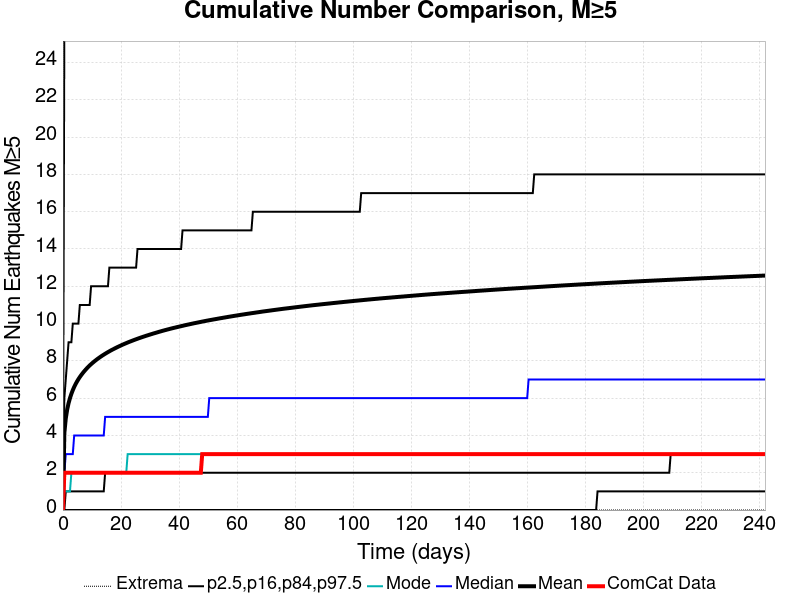

The data file committed next to this chart (first rows):
Time (days), ComCat Data, Simulation Mean, Simulation Median, Simulation Mode, Simulation Minimum, Simulation Maximum, 2.5 %-ile, 16 %-ile, 84 %-ile, 97.5 %-ile
0.0, 0.0, 0.0, 0.0, 0.0, 0.0, 0.0, 0.0, 0.0, 0.0, 0.0
0.4848, 2.0, 4.127, 2.0, 1.0, 0.0, 127.0, 0.0, 0.0, 6.0, 26.0
0.9696, 2.0, 4.904, 3.0, 1.0, 0.0, 146.0, 0.0, 1.0, 7.0, 31.0
1.454, 2.0, 5.384, 3.0, 1.0, 0.0, 161.0, 0.0, 1.0, 8.0, 34.0
1.939, 2.0, 5.731, 3.0, 1.0, 0.0, 167.0, 0.0, 1.0, 9.0, 36.0
2.424, 2.0, 6.002, 3.0, 1.0, 0.0, 173.0, 0.0, 1.0, 9.0, 38.0
2.909, 2.0, 6.232, 3.0, 2.0, 0.0, 180.0, 0.0, 1.0, 9.0, 39.0
3.394, 2.0, 6.43, 3.0, 2.0, 0.0, 184.0, 0.0, 1.0, 10.0, 40.0
3.879, 2.0, 6.603, 4.0, 2.0, 0.0, 189.0, 0.0, 1.0, 10.0, 42.0
4.363, 2.0, 6.756, 4.0, 2.0, 0.0, 192.0, 0.0, 1.0, 10.0, 42.0
4.848, 2.0, 6.894, 4.0, 2.0, 0.0, 195.0, 0.0, 1.0, 10.0, 43.0
5.333, 2.0, 7.019, 4.0, 2.0, 0.0, 198.0, 0.0, 1.0, 10.0, 44.0
5.818, 2.0, 7.133, 4.0, 2.0, 0.0, 200.0, 0.0, 1.0, 11.0, 45.0
6.303, 2.0, 7.239, 4.0, 2.0, 0.0, 203.0, 0.0, 1.0, 11.0, 45.0
6.788, 2.0, 7.338, 4.0, 2.0, 0.0, 208.0, 0.0, 1.0, 11.0, 46.0
7.272, 2.0, 7.431, 4.0, 2.0, 0.0, 208.0, 0.0, 1.0, 11.0, 46.0
7.757, 2.0, 7.518, 4.0, 2.0, 0.0, 210.0, 0.0, 1.0, 11.0, 47.0
8.242, 2.0, 7.601, 4.0, 2.0, 0.0, 214.0, 0.0, 1.0, 11.0, 47.0
8.727, 2.0, 7.681, 4.0, 2.0, 0.0, 217.0, 0.0, 1.0, 11.0, 48.0
9.212, 2.0, 7.755, 4.0, 2.0, 0.0, 217.0, 0.0, 1.0, 11.0, 48.0
9.696, 2.0, 7.823, 4.0, 2.0, 0.0, 218.0, 0.0, 1.0, 12.0, 49.0
10.18, 2.0, 7.89, 4.0, 2.0, 0.0, 220.0, 0.0, 1.0, 12.0, 49.0
10.67, 2.0, 7.953, 4.0, 2.0, 0.0, 221.0, 0.0, 1.0, 12.0, 49.0
11.15, 2.0, 8.014, 4.0, 2.0, 0.0, 222.0, 0.0, 1.0, 12.0, 50.0
11.64, 2.0, 8.073, 4.0, 2.0, 0.0, 223.0, 0.0, 1.0, 12.0, 50.0
12.12, 2.0, 8.129, 4.0, 2.0, 0.0, 223.0, 0.0, 1.0, 12.0, 50.0
12.61, 2.0, 8.183, 4.0, 2.0, 0.0, 224.0, 0.0, 1.0, 12.0, 51.0
13.09, 2.0, 8.235, 4.0, 2.0, 0.0, 224.0, 0.0, 1.0, 12.0, 51.0
13.58, 2.0, 8.286, 4.0, 2.0, 0.0, 224.0, 0.0, 1.0, 12.0, 51.0
14.06, 2.0, 8.334, 4.0, 2.0, 0.0, 224.0, 0.0, 1.0, 12.0, 52.0
14.54, 2.0, 8.381, 5.0, 2.0, 0.0, 227.0, 0.0, 2.0, 12.0, 52.0
15.03, 2.0, 8.427, 5.0, 2.0, 0.0, 228.0, 0.0, 2.0, 12.0, 52.0
15.51, 2.0, 8.471, 5.0, 2.0, 0.0, 229.0, 0.0, 2.0, 12.0, 52.0
16, 2.0, 8.514, 5.0, 2.0, 0.0, 229.0, 0.0, 2.0, 13.0, 53.0
16.48, 2.0, 8.557, 5.0, 2.0, 0.0, 230.0, 0.0, 2.0, 13.0, 53.0
16.97, 2.0, 8.597, 5.0, 2.0, 0.0, 232.0, 0.0, 2.0, 13.0, 53.0
17.45, 2.0, 8.635, 5.0, 2.0, 0.0, 233.0, 0.0, 2.0, 13.0, 54.0
17.94, 2.0, 8.675, 5.0, 2.0, 0.0, 233.0, 0.0, 2.0, 13.0, 54.0
18.42, 2.0, 8.713, 5.0, 2.0, 0.0, 234.0, 0.0, 2.0, 13.0, 54.0
18.91, 2.0, 8.749, 5.0, 2.0, 0.0, 235.0, 0.0, 2.0, 13.0, 54.0
19.39, 2.0, 8.784, 5.0, 2.0, 0.0, 236.0, 0.0, 2.0, 13.0, 54.0
19.88, 2.0, 8.82, 5.0, 2.0, 0.0, 236.0, 0.0, 2.0, 13.0, 54.0
20.36, 2.0, 8.855, 5.0, 2.0, 0.0, 238.0, 0.0, 2.0, 13.0, 55.0
20.85, 2.0, 8.889, 5.0, 2.0, 0.0, 239.0, 0.0, 2.0, 13.0, 55.0
21.33, 2.0, 8.921, 5.0, 2.0, 0.0, 241.0, 0.0, 2.0, 13.0, 55.0
21.82, 2.0, 8.953, 5.0, 2.0, 0.0, 241.0, 0.0, 2.0, 13.0, 55.0
22.3, 2.0, 8.985, 5.0, 3.0, 0.0, 243.0, 0.0, 2.0, 13.0, 55.0
22.79, 2.0, 9.016, 5.0, 3.0, 0.0, 243.0, 0.0, 2.0, 13.0, 56.0
23.27, 2.0, 9.045, 5.0, 3.0, 0.0, 244.0, 0.0, 2.0, 13.0, 56.0
23.76, 2.0, 9.074, 5.0, 3.0, 0.0, 244.0, 0.0, 2.0, 13.0, 56.0
24.24, 2.0, 9.104, 5.0, 3.0, 0.0, 244.0, 0.0, 2.0, 13.0, 56.0
24.73, 2.0, 9.132, 5.0, 3.0, 0.0, 245.0, 0.0, 2.0, 13.0, 56.0
25.21, 2.0, 9.16, 5.0, 3.0, 0.0, 245.0, 0.0, 2.0, 13.0, 56.0
25.7, 2.0, 9.188, 5.0, 3.0, 0.0, 246.0, 0.0, 2.0, 14.0, 56.0
26.18, 2.0, 9.215, 5.0, 3.0, 0.0, 247.0, 0.0, 2.0, 14.0, 57.0
26.67, 2.0, 9.241, 5.0, 3.0, 0.0, 249.0, 0.0, 2.0, 14.0, 57.0
27.15, 2.0, 9.267, 5.0, 3.0, 0.0, 249.0, 0.0, 2.0, 14.0, 57.0
27.63, 2.0, 9.292, 5.0, 3.0, 0.0, 249.0, 0.0, 2.0, 14.0, 57.0
28.12, 2.0, 9.317, 5.0, 3.0, 0.0, 249.0, 0.0, 2.0, 14.0, 57.0
28.6, 2.0, 9.343, 5.0, 3.0, 0.0, 249.0, 0.0, 2.0, 14.0, 57.0
... 440 more rows
